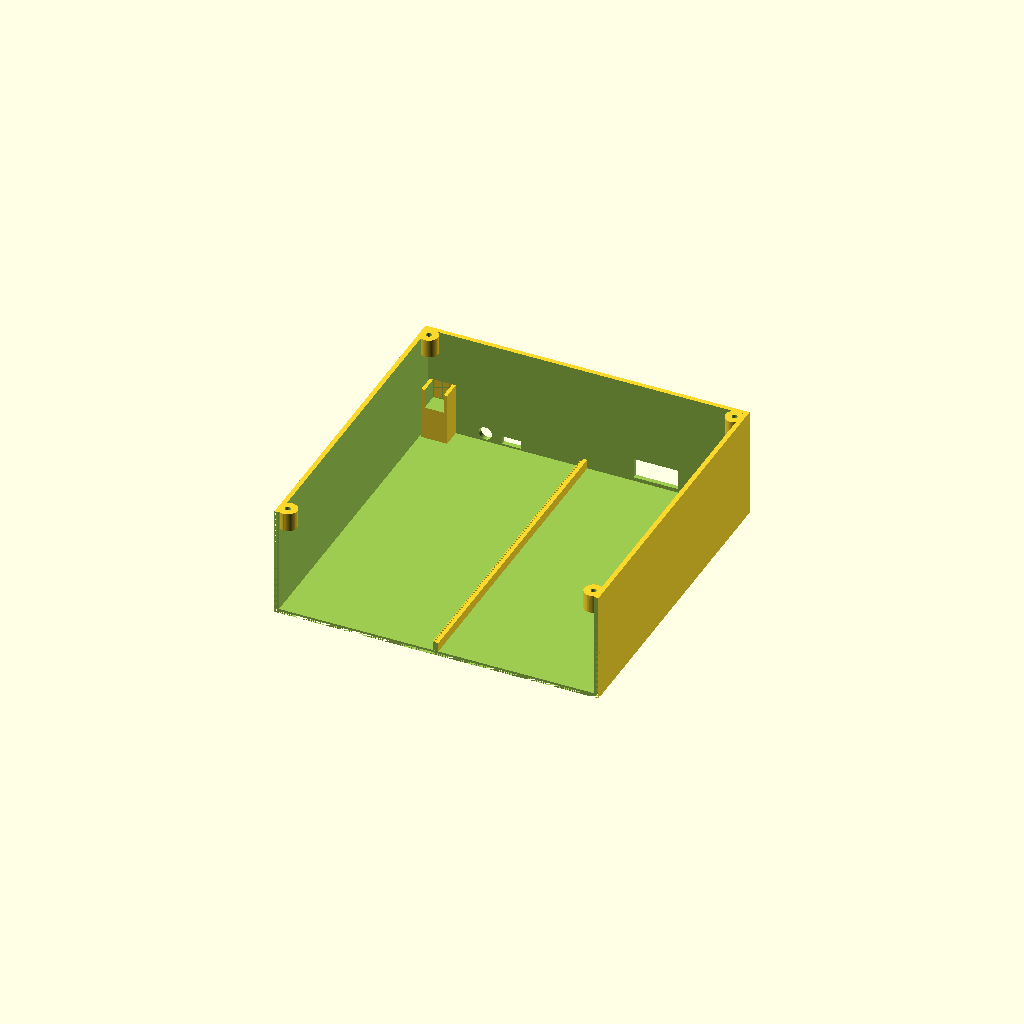
Cell 1: rendered with the file's own defaults.
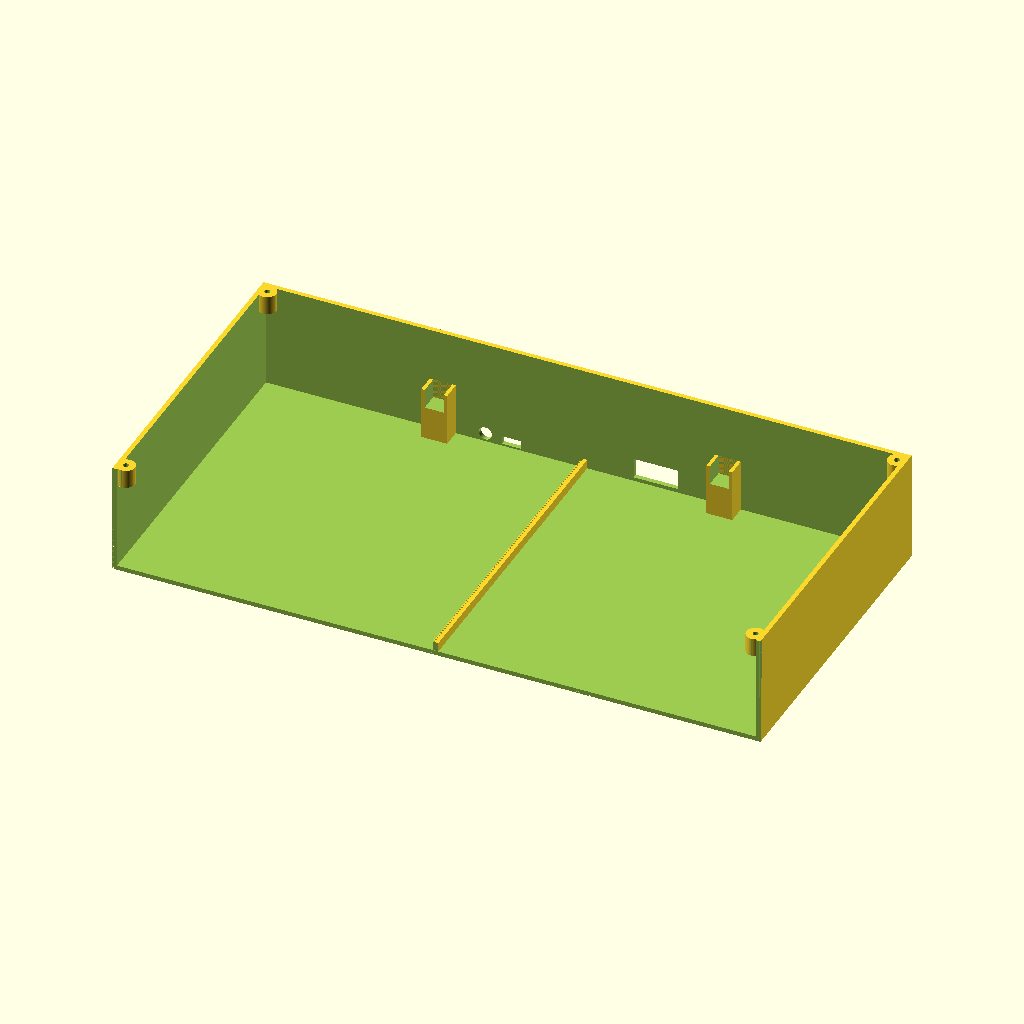
Cell 2: the same model with largura_total = 350.
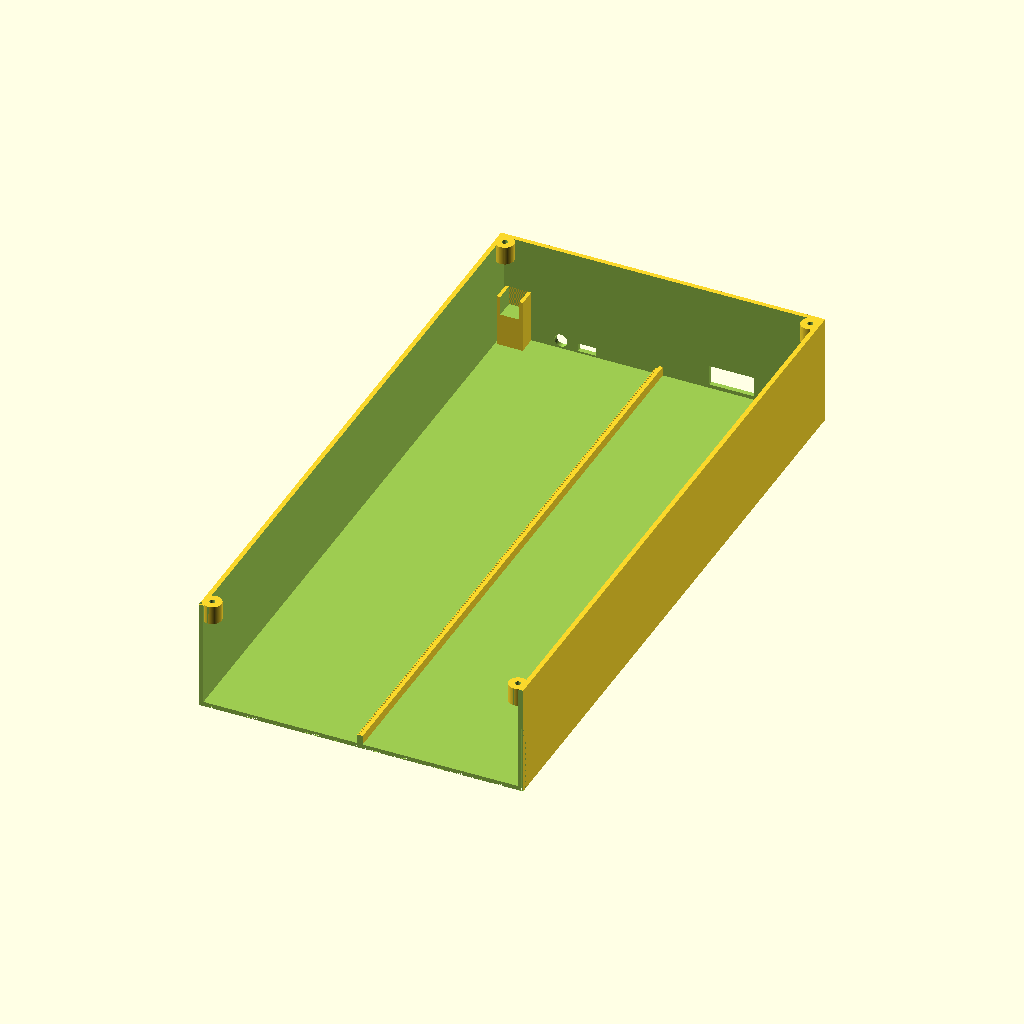
Cell 3: comprimento_total = 700 (everything else at default).
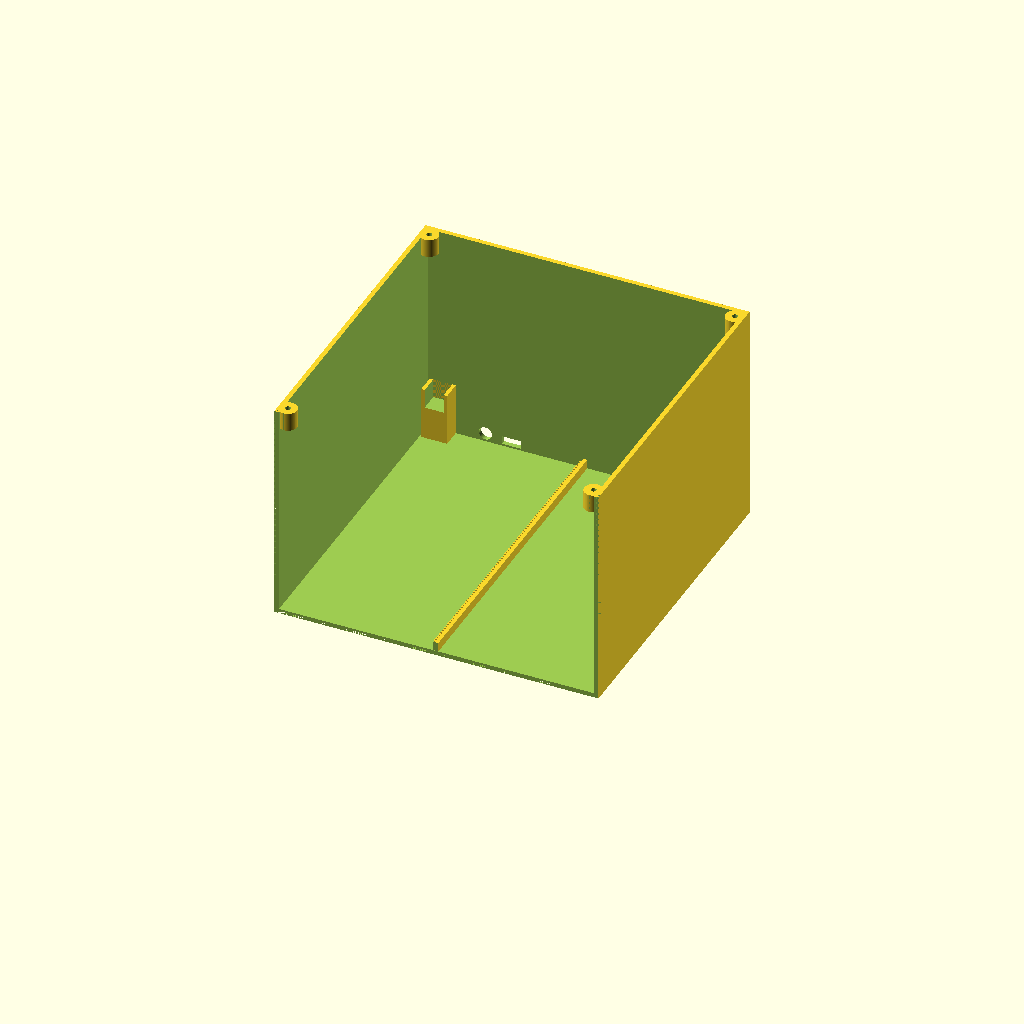
Cell 4: altura_total = 120 (everything else at default).
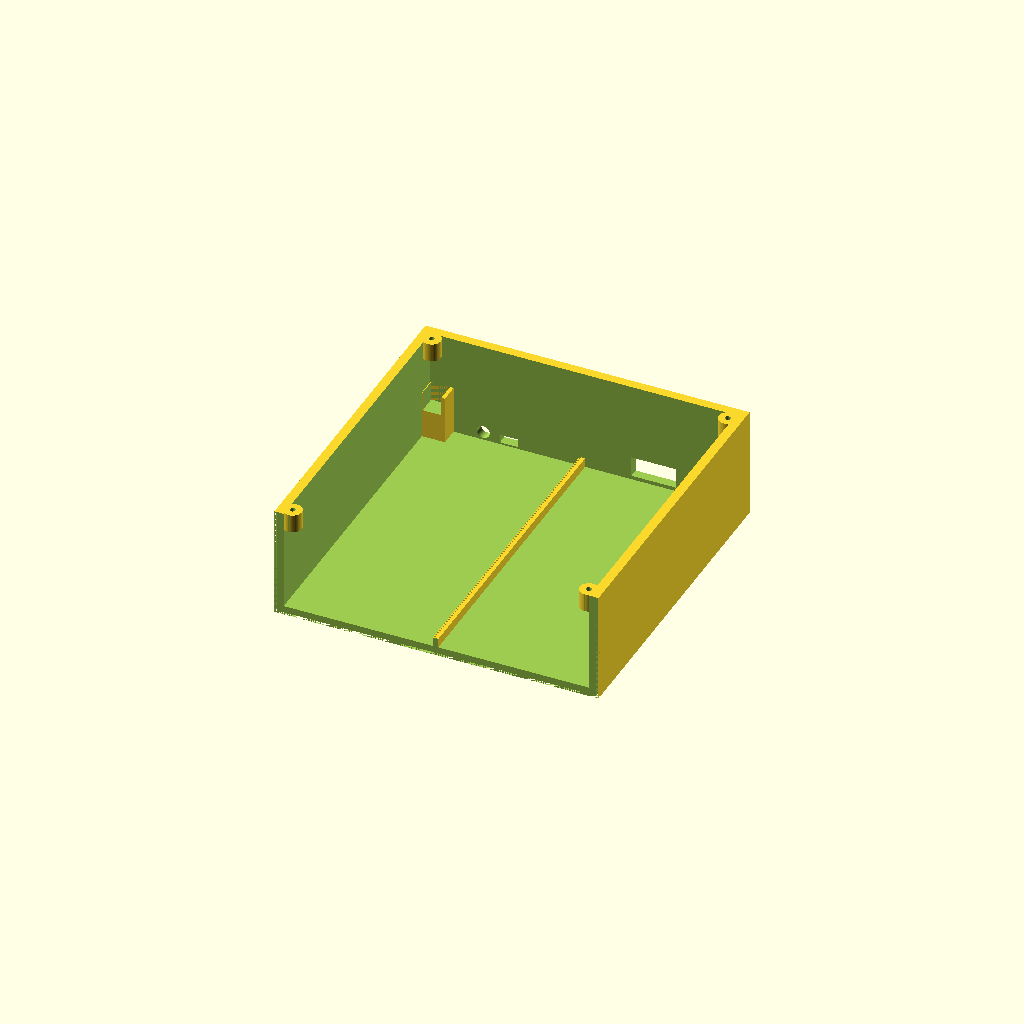
Cell 5: parede = 5 (everything else at default).
One fixed orthographic camera (rotation 55°, 0°, 25°; colour scheme Cornfield) for every cell.
Source of the model, base_inferior_traseira.scad:
/* ==========================================================================
   PROJETO CAMPO TÁTIL - GABINETE INFERIOR (METADE TRASEIRA / FUNDO - 175x175mm)
   Contém o rebaixo meia-madeira (Lap Joint) fêmea e furos de conectores traseiros
   Pronto para fatiar direto na Bambu Lab A1 Mini (Suporte Zero)
   ========================================================================== */

largura_total = 175;      
comprimento_total = 350;  
altura_total = 60;        
parede = 2.5;             
eixo_quadrado_w = 10.2;   
altura_berco = 20.5;

pos_x_eixo_y = 175/2 - 10.5; // x = 77.0mm

$fn = 60;

// Apoio de Tampa (Bosses)
module apoio_tampa(lado_esquerdo=true) {
    desloc_x = lado_esquerdo ? -(largura_total/2 - parede) : (largura_total/2 - parede);
    translate([desloc_x + (lado_esquerdo ? 2.5 : -2.5), 0, 0]) {
        difference() {
            cylinder(h = 10, r = 5.0, center=true);
            cylinder(h = 12, r = 1.5, center=true); // Furo M3
        }
    }
}

// Suporte das hastes prateadas Y (Berço U)
module berco_u() {
    difference() {
        translate([0, 0, 31/2]) cube([14, 10, 31], center=true);
        translate([0, 0, altura_berco + 10]) cube([eixo_quadrado_w, 12, 20], center=true);
    }
}

// Máscara de corte do encaixe meia-madeira (Lap Joint)
module mascara_corte_frontal() {
    union() {
        // Corta tudo antes de Y=0
        translate([0, -comprimento_total/2, altura_total/2])
            cube([largura_total + 10, comprimento_total, altura_total + 10], center=true);
            
        // Degrau inferior do piso de união (Z de 0 a 1.25mm, Y avança 3mm para a frente)
        translate([0, 1.5, 1.25/2])
            cube([largura_total, 3.0, 1.25], center=true);
            
        // Degrau interno da parede lateral esquerda (x de -87.5 a -86.25mm)
        translate([-(largura_total - 1.25)/2, 1.5, altura_total/2])
            cube([1.25, 3.0, altura_total], center=true);
            
        // Degrau interno da parede lateral direita (x de 86.25 a 87.5mm)
        translate([(largura_total - 1.25)/2, 1.5, altura_total/2])
            cube([1.25, 3.0, altura_total], center=true);
    }
}

// Carcaça base completa
module carcaca_base_completa() {
    difference() {
        union() {
            // Gabinete externo liso
            difference() {
                translate([0, 0, altura_total/2])
                    cube([largura_total, comprimento_total, altura_total], center=true);
                translate([0, 0, (altura_total - parede)/2 + parede])
                    cube([largura_total - parede*2, comprimento_total - parede*2, altura_total - parede + 0.1], center=true);
            }
            
            // Apoios de Tampa (Bosses)
            // Apoios frontais
            translate([0, -comprimento_total/2 + parede + 4, altura_total - 5]) {
                apoio_tampa(lado_esquerdo=true);
                apoio_tampa(lado_esquerdo=false);
            }
            // Apoios meio-frente
            translate([0, -5.0, altura_total - 5]) {
                apoio_tampa(lado_esquerdo=true);
                apoio_tampa(lado_esquerdo=false);
            }
            // Apoios meio-trás
            translate([0, 5.0, altura_total - 5]) {
                apoio_tampa(lado_esquerdo=true);
                apoio_tampa(lado_esquerdo=false);
            }
            // Apoios traseiros
            translate([0, comprimento_total/2 - parede - 4, altura_total - 5]) {
                apoio_tampa(lado_esquerdo=true);
                apoio_tampa(lado_esquerdo=false);
            }
            
            // Suportes em U nos 4 cantos para as hastes Y
            translate([-pos_x_eixo_y, comprimento_total/2 - parede - 5, 0]) berco_u();
            translate([-pos_x_eixo_y, -comprimento_total/2 + parede + 5, 0]) berco_u();
            translate([pos_x_eixo_y, comprimento_total/2 - parede - 5, 0]) berco_u();
            translate([pos_x_eixo_y, -comprimento_total/2 + parede + 5, 0]) berco_u();
        }
        
        // Furos traseiros de conectores
        translate([38, comprimento_total/2, parede + 11/2 + 2]) cube([24, parede*3, 11], center=true); 
        translate([-40, comprimento_total/2, parede + 4.5/2 + 1]) cube([10, parede*3, 4.5], center=true); 
        translate([-54, comprimento_total/2, parede + 3.5 + 1]) rotate([90, 0, 0]) cylinder(h = parede*3, r = 3.5, center=true); 
    }
    
    // Cremalheira Y do chão
    translate([0, 0, 5/2 + parede])
        cube([2.0, comprimento_total - parede*2, 5.0], center=true);
    for (y = [-comprimento_total/2 + parede : 2.0 : comprimento_total/2 - parede - 2]) {
        translate([-1.5, y, 5/2 + parede])
            cube([1.0, 1.2, 5.0], center=true);
    }
}

// RENDERIZA APENAS A METADE TRASEIRA (Deslocada para o centro de impressão)
translate([0, -comprimento_total/4, 0])
    difference() {
        carcaca_base_completa();
        mascara_corte_frontal();
    }
Parameter table extracted from the source (name, type, default, range or options):
largura_total: number, default 175
comprimento_total: number, default 350
altura_total: number, default 60
parede: number, default 2.5
eixo_quadrado_w: number, default 10.2
altura_berco: number, default 20.5
